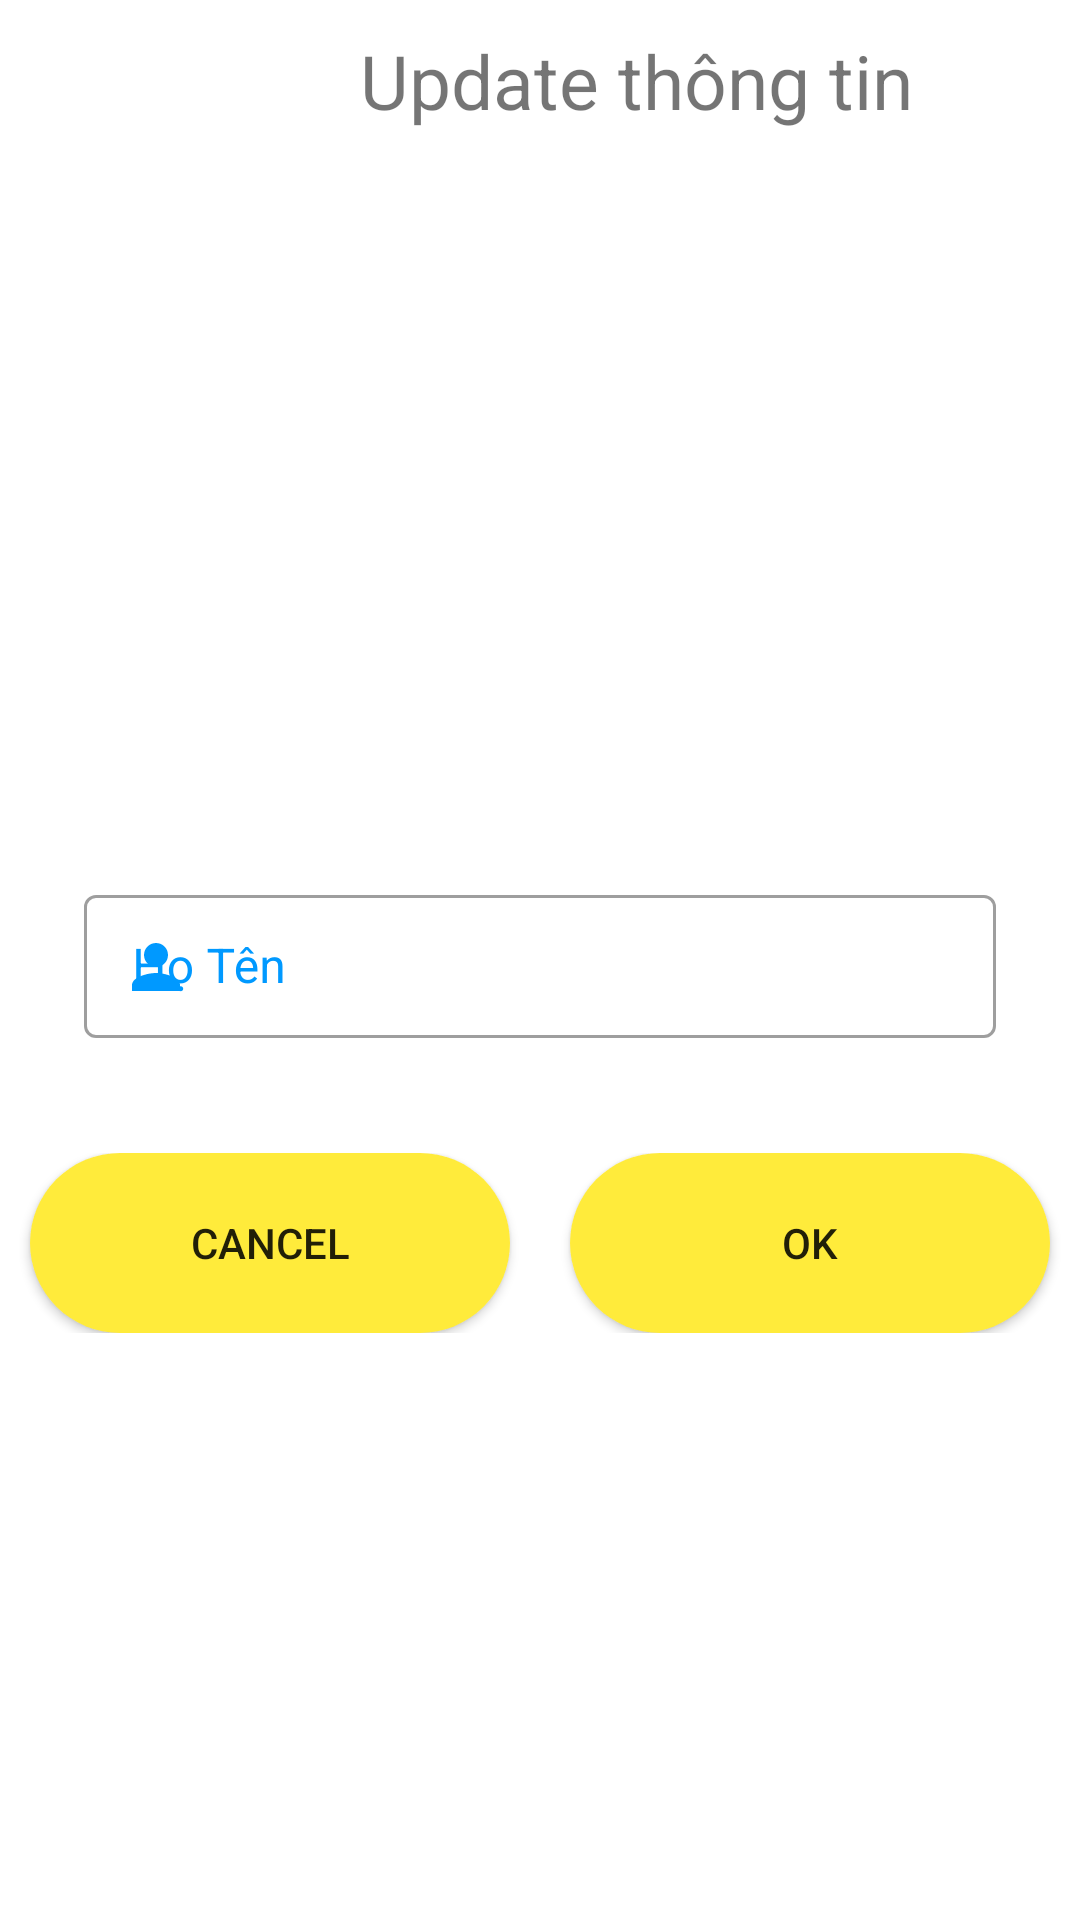

Android layout source for this screen:
<!-- AndroidManifest.xml: application theme Theme.Product -->
<!-- res/layout/activity_updatethongtin.xml -->
<?xml version="1.0" encoding="utf-8"?>
<LinearLayout xmlns:android="http://schemas.android.com/apk/res/android"
    xmlns:tools="http://schemas.android.com/tools"
    android:layout_width="match_parent"
    xmlns:app="http://schemas.android.com/apk/res-auto"
    android:orientation="vertical"
    android:layout_height="match_parent"

    tools:context=".View.Fragment.ProFileFragment">
    <RelativeLayout
        android:id="@+id/relativeLayout"
        android:layout_width="match_parent"
        android:layout_height="wrap_content"
        app:layout_constraintBottom_toTopOf="@+id/lv_list"
        app:layout_constraintEnd_toEndOf="parent"
        app:layout_constraintHorizontal_bias="0.0"
        app:layout_constraintStart_toStartOf="parent"
        app:layout_constraintTop_toTopOf="parent">
        <TextView
            android:id="@+id/txt"
            android:layout_width="280dp"
            android:layout_height="40dp"
            android:layout_marginVertical="10dp"
            android:layout_marginLeft="100dp"
            android:text="Update thông tin"
            android:paddingLeft="20dp"
            android:textSize="25dp" />
    </RelativeLayout>

    <GridLayout
        android:layout_width="match_parent"
        android:layout_height="wrap_content"
        android:columnCount="1"
        android:padding="20dp"
        android:rowCount="1">

        <com.google.android.material.imageview.ShapeableImageView
            android:id="@+id/img_user_update"
            android:layout_width="200dp"
            android:layout_height="200dp"
           android:layout_gravity="center"
            android:layout_marginTop="5dp"
            android:scaleType="centerCrop"
            android:src="@drawable/li"
            app:shapeAppearanceOverlay="@style/imagview" />


        <com.google.android.material.textfield.TextInputLayout
            style="@style/Widget.MaterialComponents.TextInputLayout.OutlinedBox.Dense"
            android:layout_width="match_parent"
            android:padding="8dp"
            android:layout_height="wrap_content"
            app:startIconDrawable="@drawable/baseline_person_24"
            app:startIconTint="#0099ff"
            android:textColorHint="#0099ff">

            <com.google.android.material.textfield.TextInputEditText
                android:id="@+id/ed_update_hoten"
                android:layout_width="match_parent"
                android:layout_height="wrap_content"
                android:hint="Họ Tên"
                android:inputType="textPersonName" />
        </com.google.android.material.textfield.TextInputLayout>


    </GridLayout>
    <LinearLayout
        android:layout_width="match_parent"
        android:layout_height="wrap_content"
        android:layout_marginTop="10dp"
        android:orientation="horizontal">
        <androidx.appcompat.widget.AppCompatButton
            android:id="@+id/btn_cancel"
            android:layout_width="0dp"
            android:layout_height="60dp"
            android:layout_marginLeft="10dp"
            android:background="@drawable/background_btn"
            android:layout_weight="1"
            android:layout_marginRight="10dp"
            android:backgroundTint="#FFEB3B"
            android:text="Cancel" />
        <androidx.appcompat.widget.AppCompatButton
            android:id="@+id/btn_ok_update"
            android:layout_width="0dp"
            android:layout_height="60dp"
            android:layout_weight="1"
            android:layout_marginLeft="10dp"
            android:layout_marginRight="10dp"
            android:backgroundTint="#FFEB3B"
            android:background="@drawable/background_btn"
            android:text="OK" />


    </LinearLayout>


</LinearLayout>
<!-- resources referenced by this layout -->
<resources>
  <!-- drawable background_btn (drawable) -->
  <?xml version="1.0" encoding="utf-8"?>
  <shape xmlns:android="http://schemas.android.com/apk/res/android">
  
      <gradient
          android:endColor="#E6425E"
          android:startColor="#0099ff" />
      <corners android:radius="100dp" />
  
  </shape>
  <!-- drawable baseline_person_24 (drawable) -->
  <vector android:height="24dp" android:tint="#3030F1"
      android:viewportHeight="24" android:viewportWidth="24"
      android:width="24dp" xmlns:android="http://schemas.android.com/apk/res/android">
      <path android:fillColor="@android:color/white" android:pathData="M12,12c2.21,0 4,-1.79 4,-4s-1.79,-4 -4,-4 -4,1.79 -4,4 1.79,4 4,4zM12,14c-2.67,0 -8,1.34 -8,4v2h16v-2c0,-2.66 -5.33,-4 -8,-4z"/>
  </vector>
  <style name="imagview" parent="ShapeAppearance.MaterialComponents.MediumComponent">
          <item name="cornerFamily">rounded</item>
          <item name="cornerSize">50%</item>
      </style>
  <style name="Theme.Product" parent="Theme.MaterialComponents.DayNight.NoActionBar">
          
  
          <item name="colorOnPrimary">@color/white</item>
          
          <item name="colorOnSecondary">@color/black</item>
          
          <item name="android:statusBarColor">?attr/colorPrimaryVariant</item>
          
          
      </style>
  <!-- not gathered from this repository: default colours our renderer supplied (Android Studio template values) -->
  <color name="black">#FF000000</color>
  <color name="white">#FFFFFFFF</color>
</resources>
